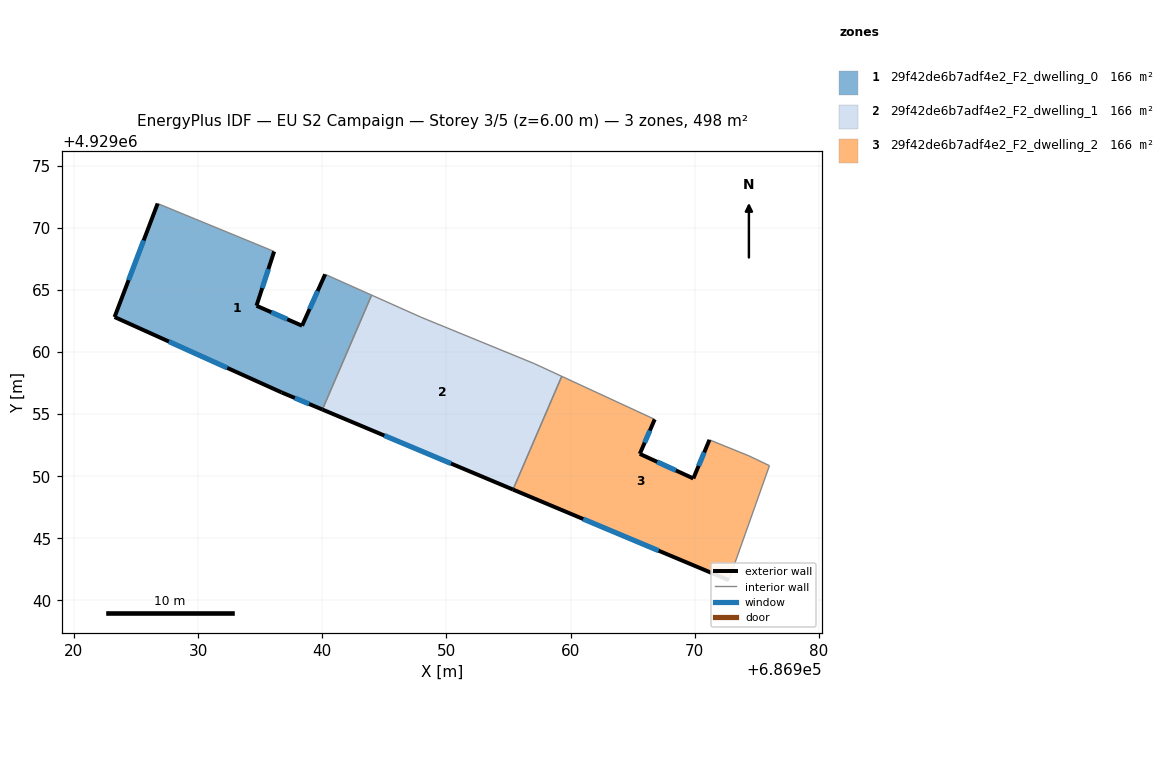
=== STOREY PLAN SPEC (per zone: floor XY polygon, exterior-wall plan segments, windows/doors) ===
zone 1: 29f42de6b7adf4e2_F2_dwelling_0  (166.1 m²)
  floor: (686940.01, 4929055.37) (686943.97, 4929064.58) (686940.23, 4929066.26) (686938.37, 4929062.12) (686934.70, 4929063.73) (686936.12, 4929068.10) (686926.74, 4929071.96) (686923.27, 4929062.82) (686936.72, 4929056.75)
  exterior wall: (686936.12, 4929068.10) – (686934.70, 4929063.73)  [4.6 m]
    window: (686935.66, 4929066.68) – (686935.16, 4929065.15)  [1.7 m²]
  exterior wall: (686934.70, 4929063.73) – (686938.37, 4929062.12)  [4.0 m]
    window: (686935.89, 4929063.21) – (686937.18, 4929062.64)  [1.5 m²]
  exterior wall: (686938.37, 4929062.12) – (686940.23, 4929066.26)  [4.5 m]
    window: (686938.97, 4929063.47) – (686939.63, 4929064.91)  [1.7 m²]
  exterior wall: (686940.01, 4929055.37) – (686936.72, 4929056.75)  [3.6 m]
    window: (686938.94, 4929055.82) – (686937.79, 4929056.30)  [1.3 m²]
  exterior wall: (686936.72, 4929056.75) – (686923.27, 4929062.82)  [14.8 m]
    window: (686932.35, 4929058.72) – (686927.64, 4929060.84)  [5.4 m²]
  exterior wall: (686923.27, 4929062.82) – (686926.74, 4929071.96)  [9.8 m]
    window: (686924.40, 4929065.79) – (686925.61, 4929068.99)  [3.6 m²]
  interior walls: 3
zone 2: 29f42de6b7adf4e2_F2_dwelling_1  (166.1 m²)
  floor: (686955.36, 4929048.92) (686959.28, 4929058.04) (686957.07, 4929059.07) (686947.94, 4929062.81) (686943.97, 4929064.58) (686940.01, 4929055.37)
  exterior wall: (686955.36, 4929048.92) – (686940.01, 4929055.37)  [16.6 m]
    window: (686950.37, 4929051.02) – (686945.00, 4929053.27)  [6.1 m²]
  interior walls: 5
zone 3: 29f42de6b7adf4e2_F2_dwelling_2  (166.1 m²)
  floor: (686972.74, 4929041.63) (686976.01, 4929050.85) (686974.36, 4929051.64) (686971.18, 4929052.93) (686969.88, 4929049.82) (686965.57, 4929051.80) (686966.77, 4929054.58) (686959.28, 4929058.04) (686955.36, 4929048.92)
  exterior wall: (686966.77, 4929054.58) – (686965.57, 4929051.80)  [3.0 m]
    window: (686966.38, 4929053.67) – (686965.96, 4929052.70)  [1.1 m²]
  exterior wall: (686965.57, 4929051.80) – (686969.88, 4929049.82)  [4.7 m]
    window: (686966.97, 4929051.16) – (686968.48, 4929050.46)  [1.7 m²]
  exterior wall: (686969.88, 4929049.82) – (686971.18, 4929052.93)  [3.4 m]
    window: (686970.30, 4929050.83) – (686970.76, 4929051.92)  [1.2 m²]
  exterior wall: (686972.74, 4929041.63) – (686955.36, 4929048.92)  [18.9 m]
    window: (686967.09, 4929044.00) – (686961.01, 4929046.55)  [6.9 m²]
  interior walls: 5

=== DERIVED (storey summary) ===
Building: EU S2 Campaign
Storey: 3 of 5  (floor level z = 6.00 m)
Storey gross floor area: 498.2 m²
Zones on this storey: 3
  - 29f42de6b7adf4e2_F2_dwelling_0: floor 166.1 m²; exterior wall 41.2 m (123.7 m²); 6 window(s) 15.1 m²; WWR 12.2%
  - 29f42de6b7adf4e2_F2_dwelling_1: floor 166.1 m²; exterior wall 16.6 m (49.9 m²); 1 window(s) 6.1 m²; WWR 12.2%
  - 29f42de6b7adf4e2_F2_dwelling_2: floor 166.1 m²; exterior wall 30.0 m (90.0 m²); 4 window(s) 11.0 m²; WWR 12.2%
Zone adjacency (shared interzone walls):
  - 29f42de6b7adf4e2_F2_dwelling_0 ↔ 29f42de6b7adf4e2_F2_dwelling_1
  - 29f42de6b7adf4e2_F2_dwelling_1 ↔ 29f42de6b7adf4e2_F2_dwelling_2